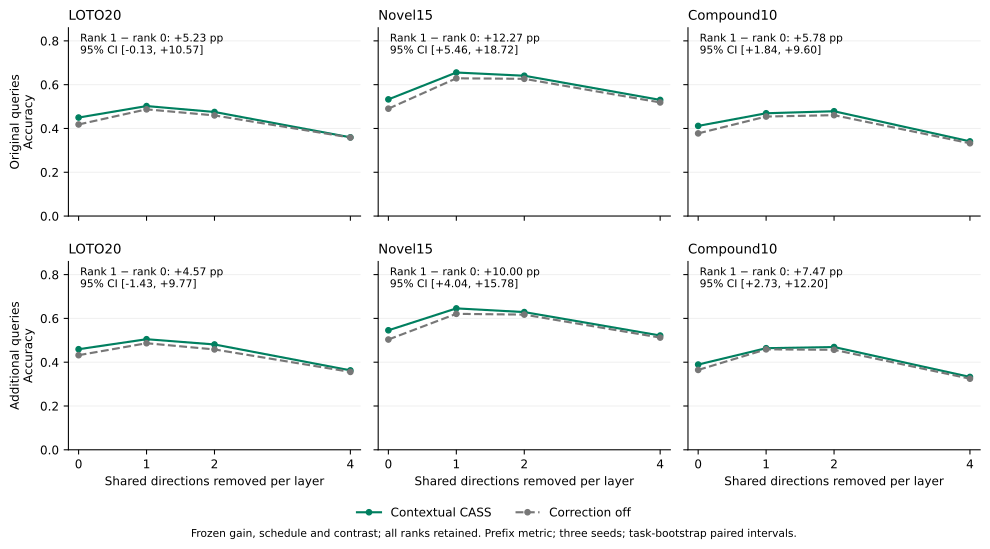

The table this chart was drawn from, first rows:
split, suite, rank, method, accuracy
confirm, heldout_known, 0, Contextual CASS, 0.4499
confirm, heldout_known, 1, Contextual CASS, 0.5022
confirm, heldout_known, 2, Contextual CASS, 0.4752
confirm, heldout_known, 4, Contextual CASS, 0.3594
confirm, heldout_known, 0, Correction off, 0.4182
confirm, heldout_known, 1, Correction off, 0.4872
confirm, heldout_known, 2, Correction off, 0.4595
confirm, heldout_known, 4, Correction off, 0.3585
confirm, novel, 0, Contextual CASS, 0.5328
confirm, novel, 1, Contextual CASS, 0.6555
confirm, novel, 2, Contextual CASS, 0.6408
confirm, novel, 4, Contextual CASS, 0.5303
confirm, novel, 0, Correction off, 0.4904
confirm, novel, 1, Correction off, 0.629
confirm, novel, 2, Correction off, 0.6267
confirm, novel, 4, Correction off, 0.5188
confirm, compound, 0, Contextual CASS, 0.4116
confirm, compound, 1, Contextual CASS, 0.4694
confirm, compound, 2, Contextual CASS, 0.4786
confirm, compound, 4, Contextual CASS, 0.341
confirm, compound, 0, Correction off, 0.3774
confirm, compound, 1, Correction off, 0.4544
confirm, compound, 2, Correction off, 0.4607
confirm, compound, 4, Correction off, 0.3324
fresh, heldout_known, 0, Contextual CASS, 0.4593
fresh, heldout_known, 1, Contextual CASS, 0.505
fresh, heldout_known, 2, Contextual CASS, 0.481
fresh, heldout_known, 4, Contextual CASS, 0.3627
fresh, heldout_known, 0, Correction off, 0.432
fresh, heldout_known, 1, Correction off, 0.4867
fresh, heldout_known, 2, Correction off, 0.4583
fresh, heldout_known, 4, Correction off, 0.3557
fresh, novel, 0, Contextual CASS, 0.5458
fresh, novel, 1, Contextual CASS, 0.6458
fresh, novel, 2, Contextual CASS, 0.6289
fresh, novel, 4, Contextual CASS, 0.5218
fresh, novel, 0, Correction off, 0.5036
fresh, novel, 1, Correction off, 0.6209
fresh, novel, 2, Correction off, 0.6173
fresh, novel, 4, Correction off, 0.5124
fresh, compound, 0, Contextual CASS, 0.3893
fresh, compound, 1, Contextual CASS, 0.464
fresh, compound, 2, Contextual CASS, 0.4693
fresh, compound, 4, Contextual CASS, 0.3327
fresh, compound, 0, Correction off, 0.3647
fresh, compound, 1, Correction off, 0.4587
fresh, compound, 2, Correction off, 0.4567
fresh, compound, 4, Correction off, 0.3247
